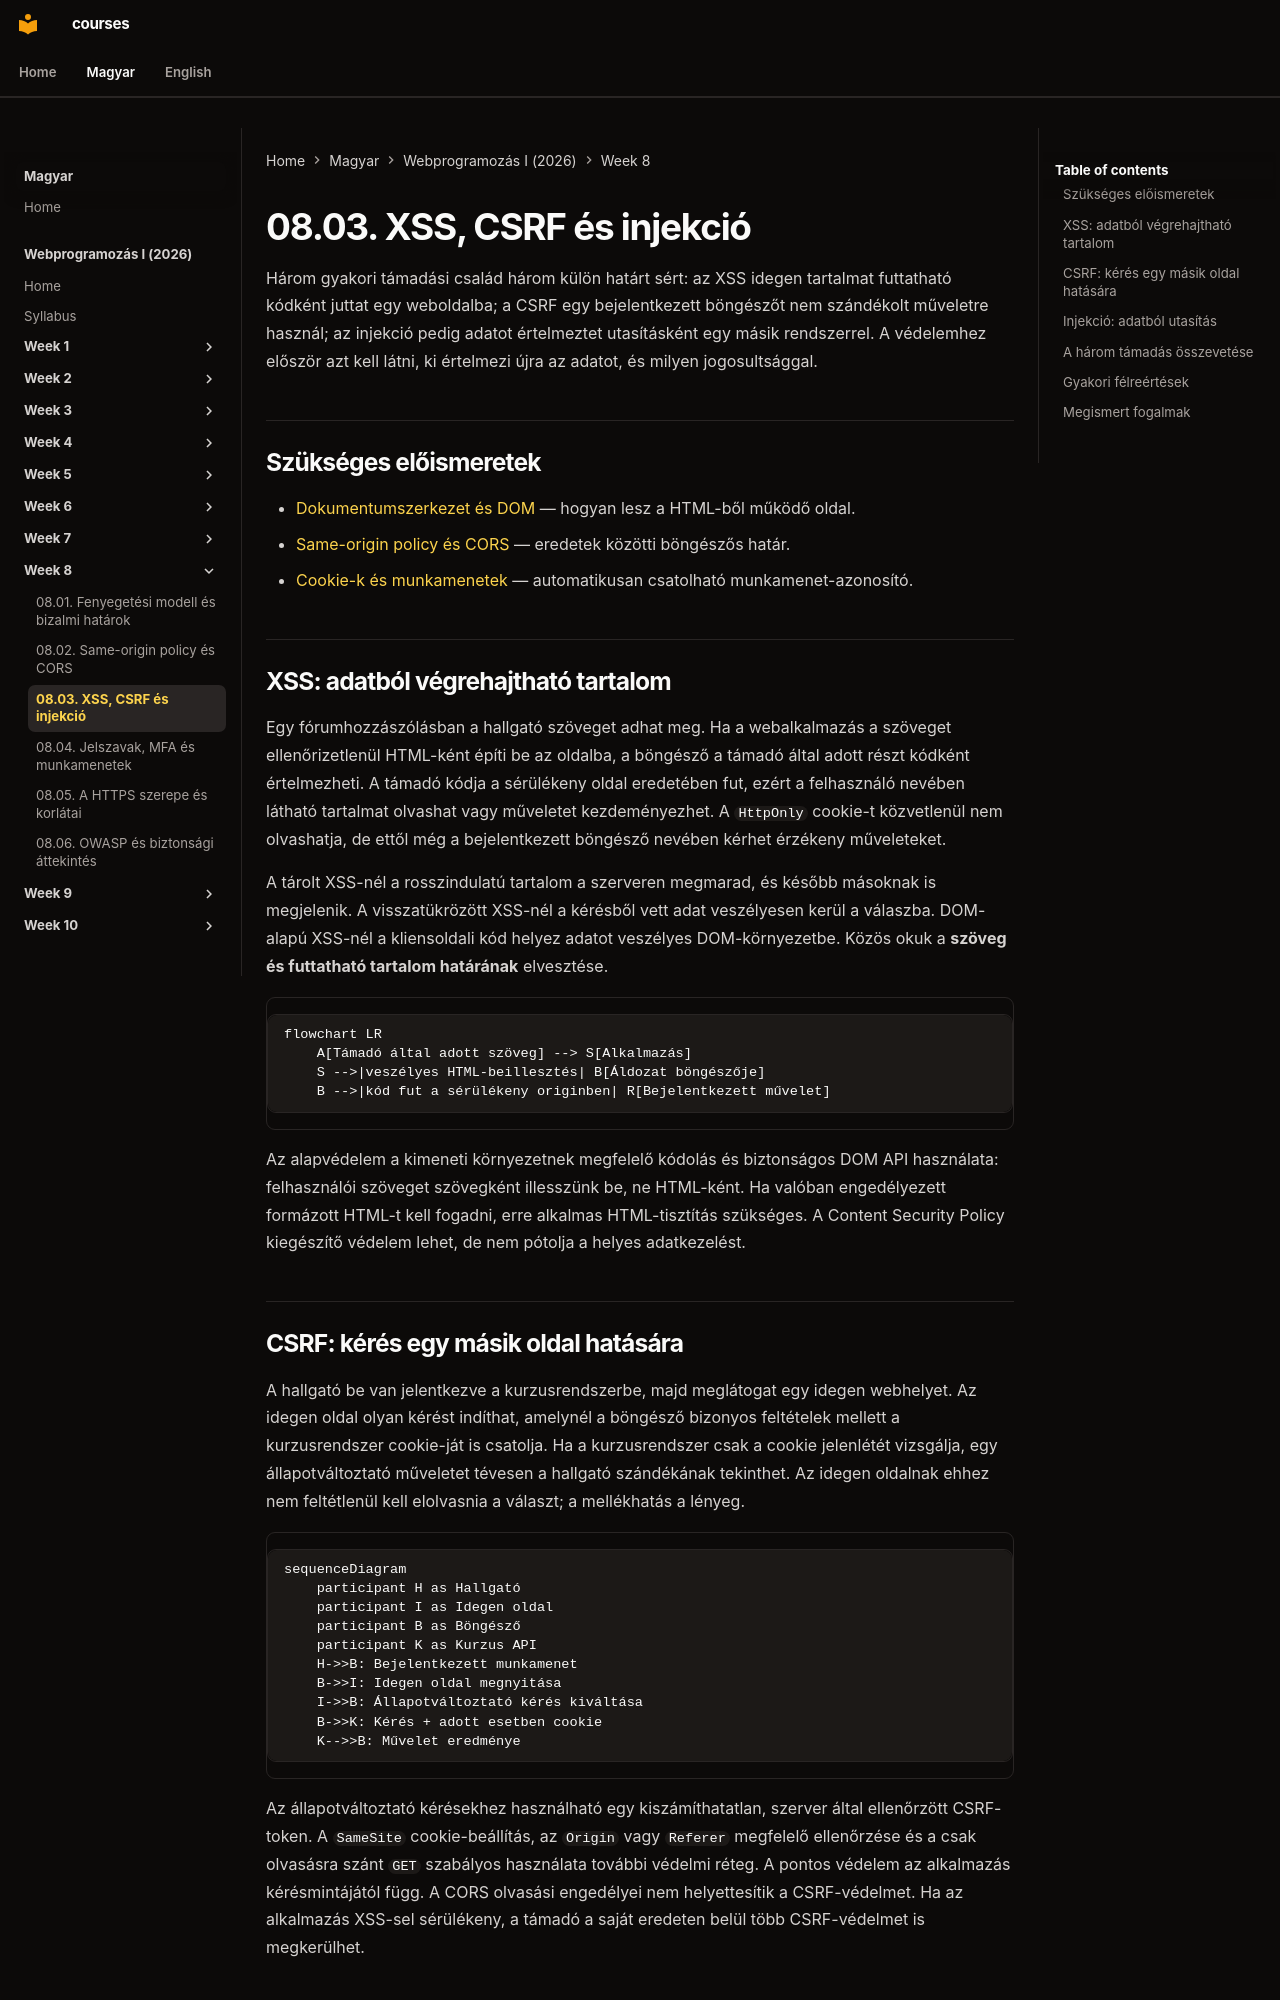

repository: laborci/courses · page: web-programming-1/hu/08-03-xss-csrf-and-injection/index.html · generator: mkdocs

# 08.03. XSS, CSRF és injekció

Három gyakori támadási család három külön határt sért: az XSS idegen tartalmat futtatható kódként juttat egy weboldalba; a CSRF egy bejelentkezett böngészőt nem szándékolt műveletre használ; az injekció pedig adatot értelmeztet utasításként egy másik rendszerrel. A védelemhez először azt kell látni, ki értelmezi újra az adatot, és milyen jogosultsággal.

## Szükséges előismeretek

- [Dokumentumszerkezet és DOM](03-02-document-structure-and-dom.md) — hogyan lesz a HTML-ből működő oldal.
- [Same-origin policy és CORS](08-02-same-origin-policy-and-cors.md) — eredetek közötti böngészős határ.
- [Cookie-k és munkamenetek](07-02-cookies-and-sessions.md) — automatikusan csatolható munkamenet-azonosító.

## XSS: adatból végrehajtható tartalom

Egy fórumhozzászólásban a hallgató szöveget adhat meg. Ha a webalkalmazás a szöveget ellenőrizetlenül HTML-ként építi be az oldalba, a böngésző a támadó által adott részt kódként értelmezheti. A támadó kódja a sérülékeny oldal eredetében fut, ezért a felhasználó nevében látható tartalmat olvashat vagy műveletet kezdeményezhet. A `HttpOnly` cookie-t közvetlenül nem olvashatja, de ettől még a bejelentkezett böngésző nevében kérhet érzékeny műveleteket.

A tárolt XSS-nél a rosszindulatú tartalom a szerveren megmarad, és később másoknak is megjelenik. A visszatükrözött XSS-nél a kérésből vett adat veszélyesen kerül a válaszba. DOM-alapú XSS-nél a kliensoldali kód helyez adatot veszélyes DOM-környezetbe. Közös okuk a **szöveg és futtatható tartalom határának** elvesztése.

```mermaid
flowchart LR
    A[Támadó által adott szöveg] --> S[Alkalmazás]
    S -->|veszélyes HTML-beillesztés| B[Áldozat böngészője]
    B -->|kód fut a sérülékeny originben| R[Bejelentkezett művelet]
```

Az alapvédelem a kimeneti környezetnek megfelelő kódolás és biztonságos DOM API használata: felhasználói szöveget szövegként illesszünk be, ne HTML-ként. Ha valóban engedélyezett formázott HTML-t kell fogadni, erre alkalmas HTML-tisztítás szükséges. A Content Security Policy kiegészítő védelem lehet, de nem pótolja a helyes adatkezelést.
